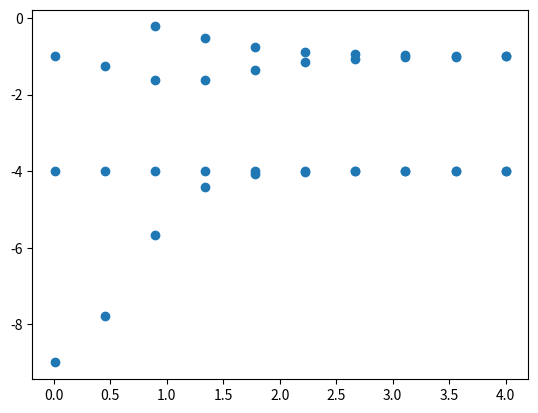

Reproduce this figure in Python.
import numpy as np
import matplotlib.pyplot as plt

def gen_phi(ep_):

    phi_ = np.zeros(np.size(xi))
    f = nu - ep_
    q = np.sqrt(-ep_)

    phi_[0] = 1
    phi_[1] = np.exp(q * h)

    for i in range(1, np.size(xi) - 1):
        phi_[i + 1] = (2 + f[i] * h ** 2) * phi_[i] - phi_[i - 1]

    return phi_

def count_nodes(y):
    #this counts number of sign changes as a number of nodes
    n = 0
    plus = (y[1] > 0)

    for i in range(10, np.size(y) - 10):
        if plus and y[i] < 0:
            plus = False
            n += 1
            continue
        if (not plus) and y[i] > 0:
            plus = True
            n += 1
            continue

    return n

def find_ep(goal):
    ep_min = -2 * nu0
    ep_max = -0.1
    phi_min = gen_phi(ep_min)
    phi_max = gen_phi(ep_max)

    nodes_min = count_nodes(phi_min)
    nodes_max = count_nodes(phi_max)

    if nodes_min > goal or nodes_max < goal:
        print("not enough nodes")
        return 404

    #find right range for epsilon
    for j in range(500):
        if abs(ep_min - ep_max) < 10**(-9):
            break

        ep_mid = (ep_min + ep_max)/2.0
        phi_mid = gen_phi(ep_mid)

        if count_nodes(phi_mid) < goal:
            ep_min = ep_mid
            continue

        if count_nodes(phi_mid) > goal:
            ep_max = ep_mid
            continue

        test = phi_mid[-2]*phi_mid[-1] - np.exp(np.sqrt(-ep_mid)*h)*(phi_mid[-1]**2)

        if test < 1:    #always look for maximum epsilon
            ep_min = ep_mid

        if test > 1:    #bad guess on interval
            print("goal outside search area")
            return 404

    return (ep_min + ep_max)/2


# Parameters
S = np.linspace(0.01, 4, 10, endpoint=True)
x = []
vals = []

for i in range(np.size(S)):

    s = S[i]

    ximax = int(s + 8)
    ximin = -ximax
    Nsteps = 100*2*ximax
    b = 2
    nu0 = b*(b+1)
    h = (ximax - ximin)/Nsteps
    target = 0  #target number of nodes in search
    ep = -(b - target)**2

    xi = np.linspace(ximin, ximax, Nsteps)
    nu = np.array([-nu0*(np.cosh(xi_ + s)**(-2)) + (-nu0*(np.cosh(xi_ - s)**(-2))) for xi_ in xi])
    nodes_max = count_nodes(gen_phi(-0.1))

    for j in range(nodes_max):
        ep = find_ep(j)
        x.append(S[i])
        vals.append(ep)

plt.scatter(x, vals)
plt.show()



